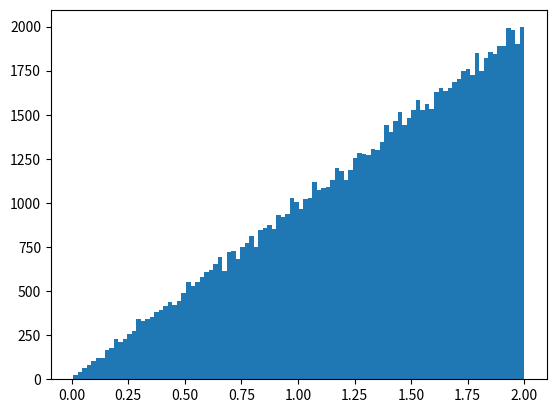

Python code for this plot:
__author__ = 's1687487'

import numpy as np
import matplotlib.pyplot as plt

# Slice sampling for 14/15 MLPR Q3-(b)
# Theta is x in this code
p = lambda x: 2.*x if (x>=0.) and (x<=2.) else 0.

def slicesampling(N=int(1e5)):

    samples = np.zeros(N)
    samples[0] = 0.1

    for n in range(1,N):
        _high = p(samples[n-1])
        ycand = np.random.uniform(low=0.,high=p(samples[n-1]))
        xl, xr = create_slice(samples[n-1],ycand)
        while True:
            xcand = np.random.uniform(low=xl,high=xr)
            if ycand < p(xcand):
                samples[n] = xcand
                break
            else:
                modify_slice(samples[n],xcand,xl,xr) # Shrink the slice

    return samples

def create_slice(xs,ycand,w=0.1):
    r = abs(np.random.rand())
    xl = xs - r*w
    xr = xs + r*w
    while p(xl) > ycand:
        xl -= w
    while p(xr) > ycand:
        xr += w

    return [xl, xr]

def modify_slice(xs,xcand,xl,xr):
    if xcand >= xs:
        xr = xcand
    elif xcand <= xs:
        xl = xcand
    else:
        raise
    return [xl, xr]

xx = slicesampling()
n, bins, patches = plt.hist(xx, 100)
plt.show()